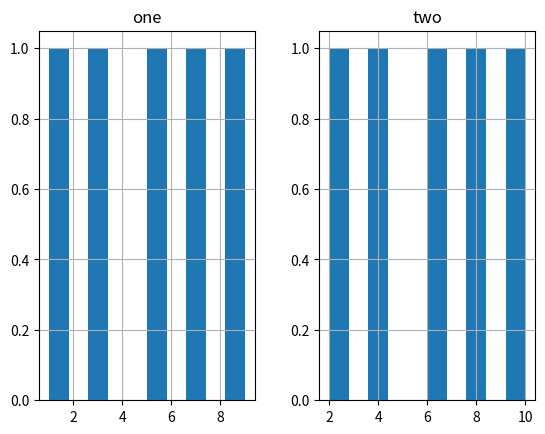

This chart was generated by the following Python code:
def plot():
    try:
        import pandas as pd
        import numpy as np
        import matplotlib.pyplot as plt
    except ModuleNotFoundError:
        return

    df = pd.DataFrame(np.array([[1, 2], [3, 4], [5, 6], [7, 8], [9, 10]]),
                      columns=['one', 'two'])

    df.hist()

    plt.show()


plot()
